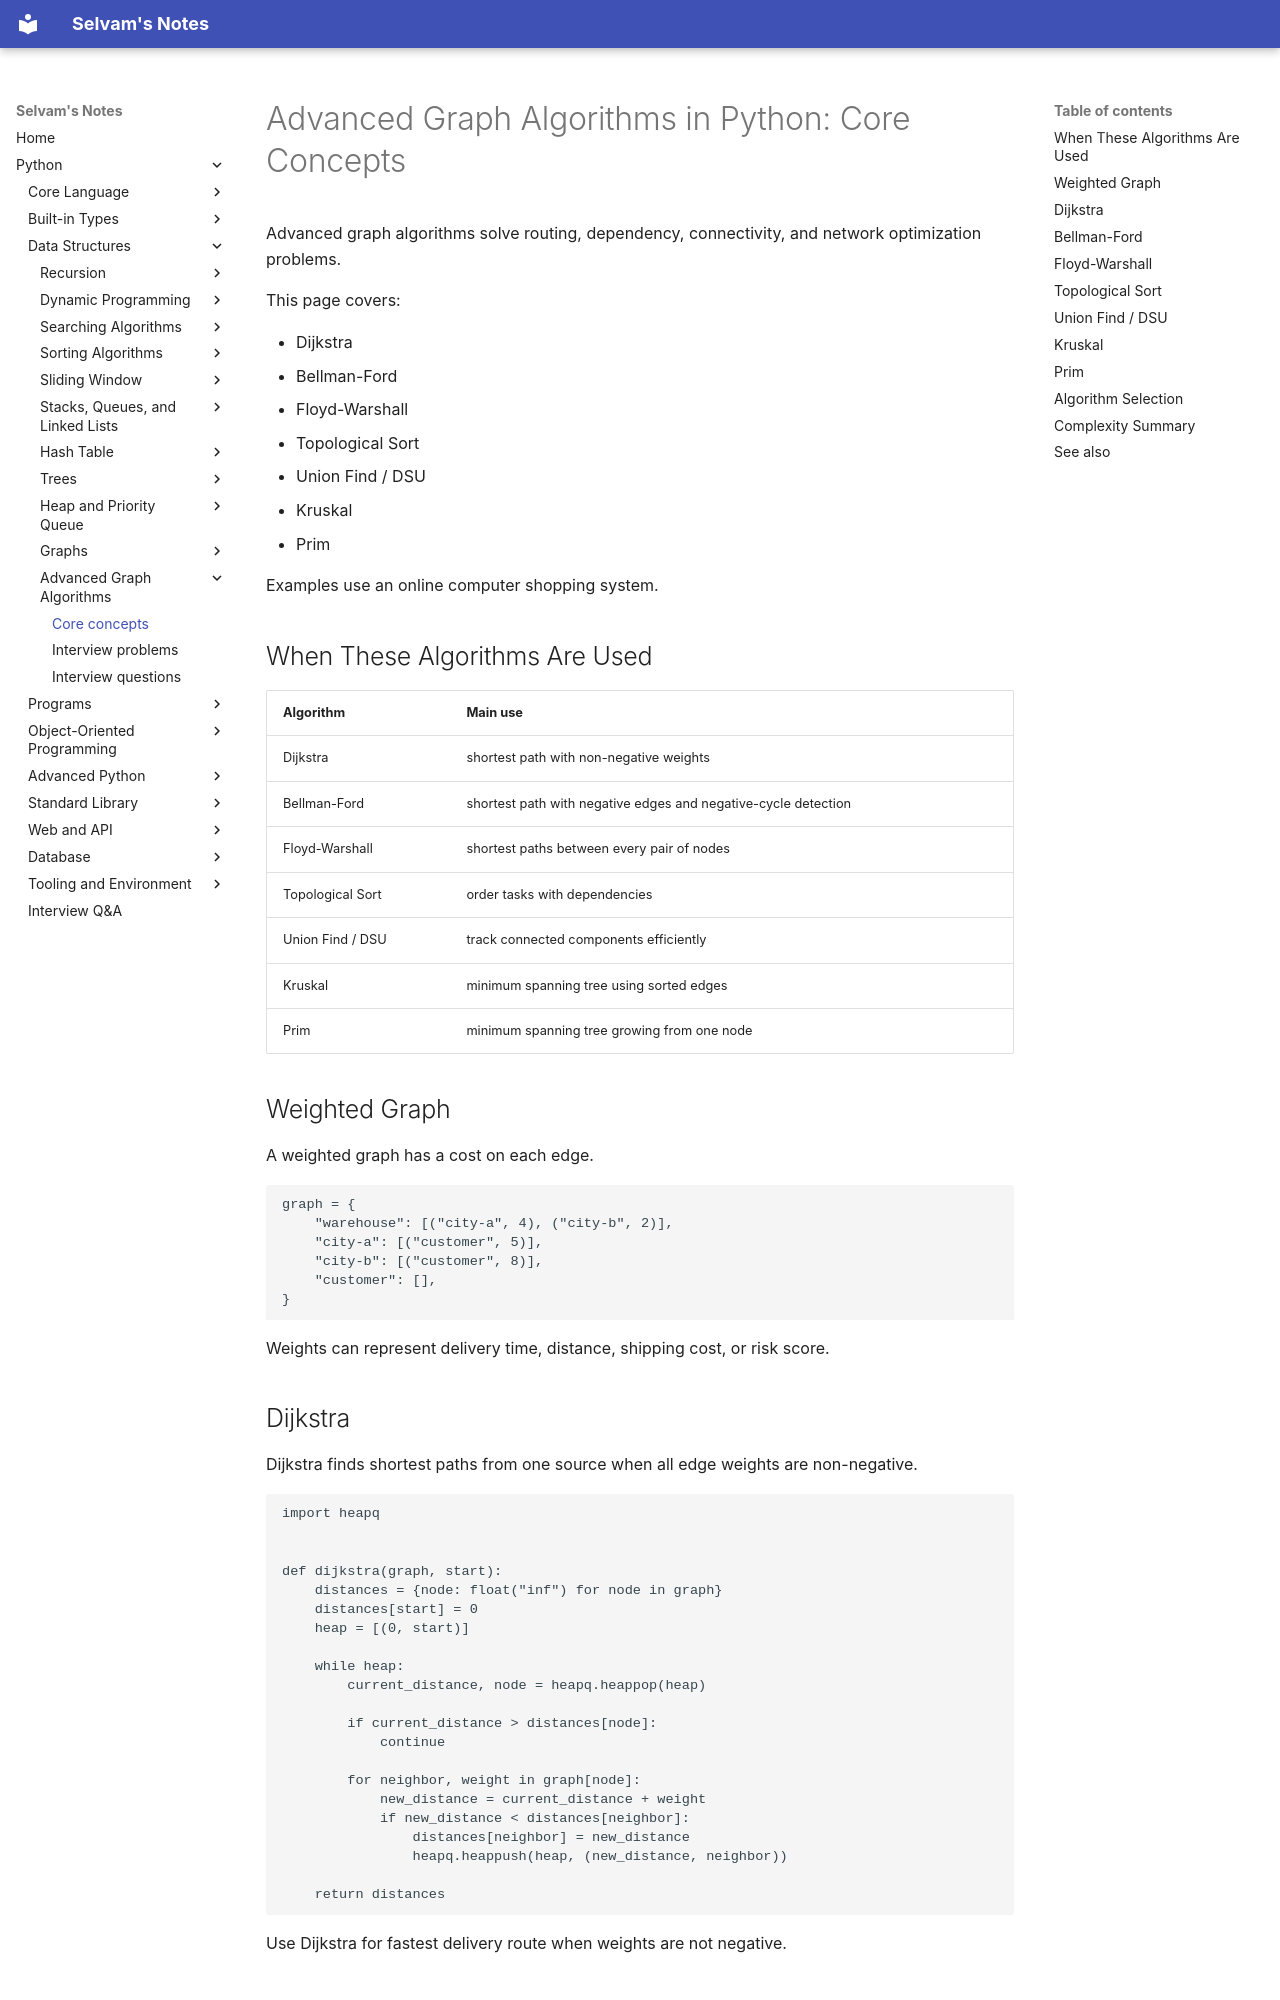

repository: jselvam/notes · page: python/data-structures/advanced-graph-algorithms/core-concepts/index.html · generator: mkdocs

# Advanced Graph Algorithms in Python: Core Concepts

Advanced graph algorithms solve routing, dependency, connectivity, and network optimization problems.

This page covers:

- Dijkstra
- Bellman-Ford
- Floyd-Warshall
- Topological Sort
- Union Find / DSU
- Kruskal
- Prim

Examples use an online computer shopping system.

## When These Algorithms Are Used

| Algorithm | Main use |
|-----------|----------|
| Dijkstra | shortest path with non-negative weights |
| Bellman-Ford | shortest path with negative edges and negative-cycle detection |
| Floyd-Warshall | shortest paths between every pair of nodes |
| Topological Sort | order tasks with dependencies |
| Union Find / DSU | track connected components efficiently |
| Kruskal | minimum spanning tree using sorted edges |
| Prim | minimum spanning tree growing from one node |

## Weighted Graph

A weighted graph has a cost on each edge.

```python
graph = {
    "warehouse": [("city-a", 4), ("city-b", 2)],
    "city-a": [("customer", 5)],
    "city-b": [("customer", 8)],
    "customer": [],
}
```

Weights can represent delivery time, distance, shipping cost, or risk score.

## Dijkstra

Dijkstra finds shortest paths from one source when all edge weights are non-negative.

```python
import heapq


def dijkstra(graph, start):
    distances = {node: float("inf") for node in graph}
    distances[start] = 0
    heap = [(0, start)]

    while heap:
        current_distance, node = heapq.heappop(heap)

        if current_distance > distances[node]:
            continue

        for neighbor, weight in graph[node]:
            new_distance = current_distance + weight
            if new_distance < distances[neighbor]:
                distances[neighbor] = new_distance
                heapq.heappush(heap, (new_distance, neighbor))

    return distances
```

Use Dijkstra for fastest delivery route when weights are not negative.
